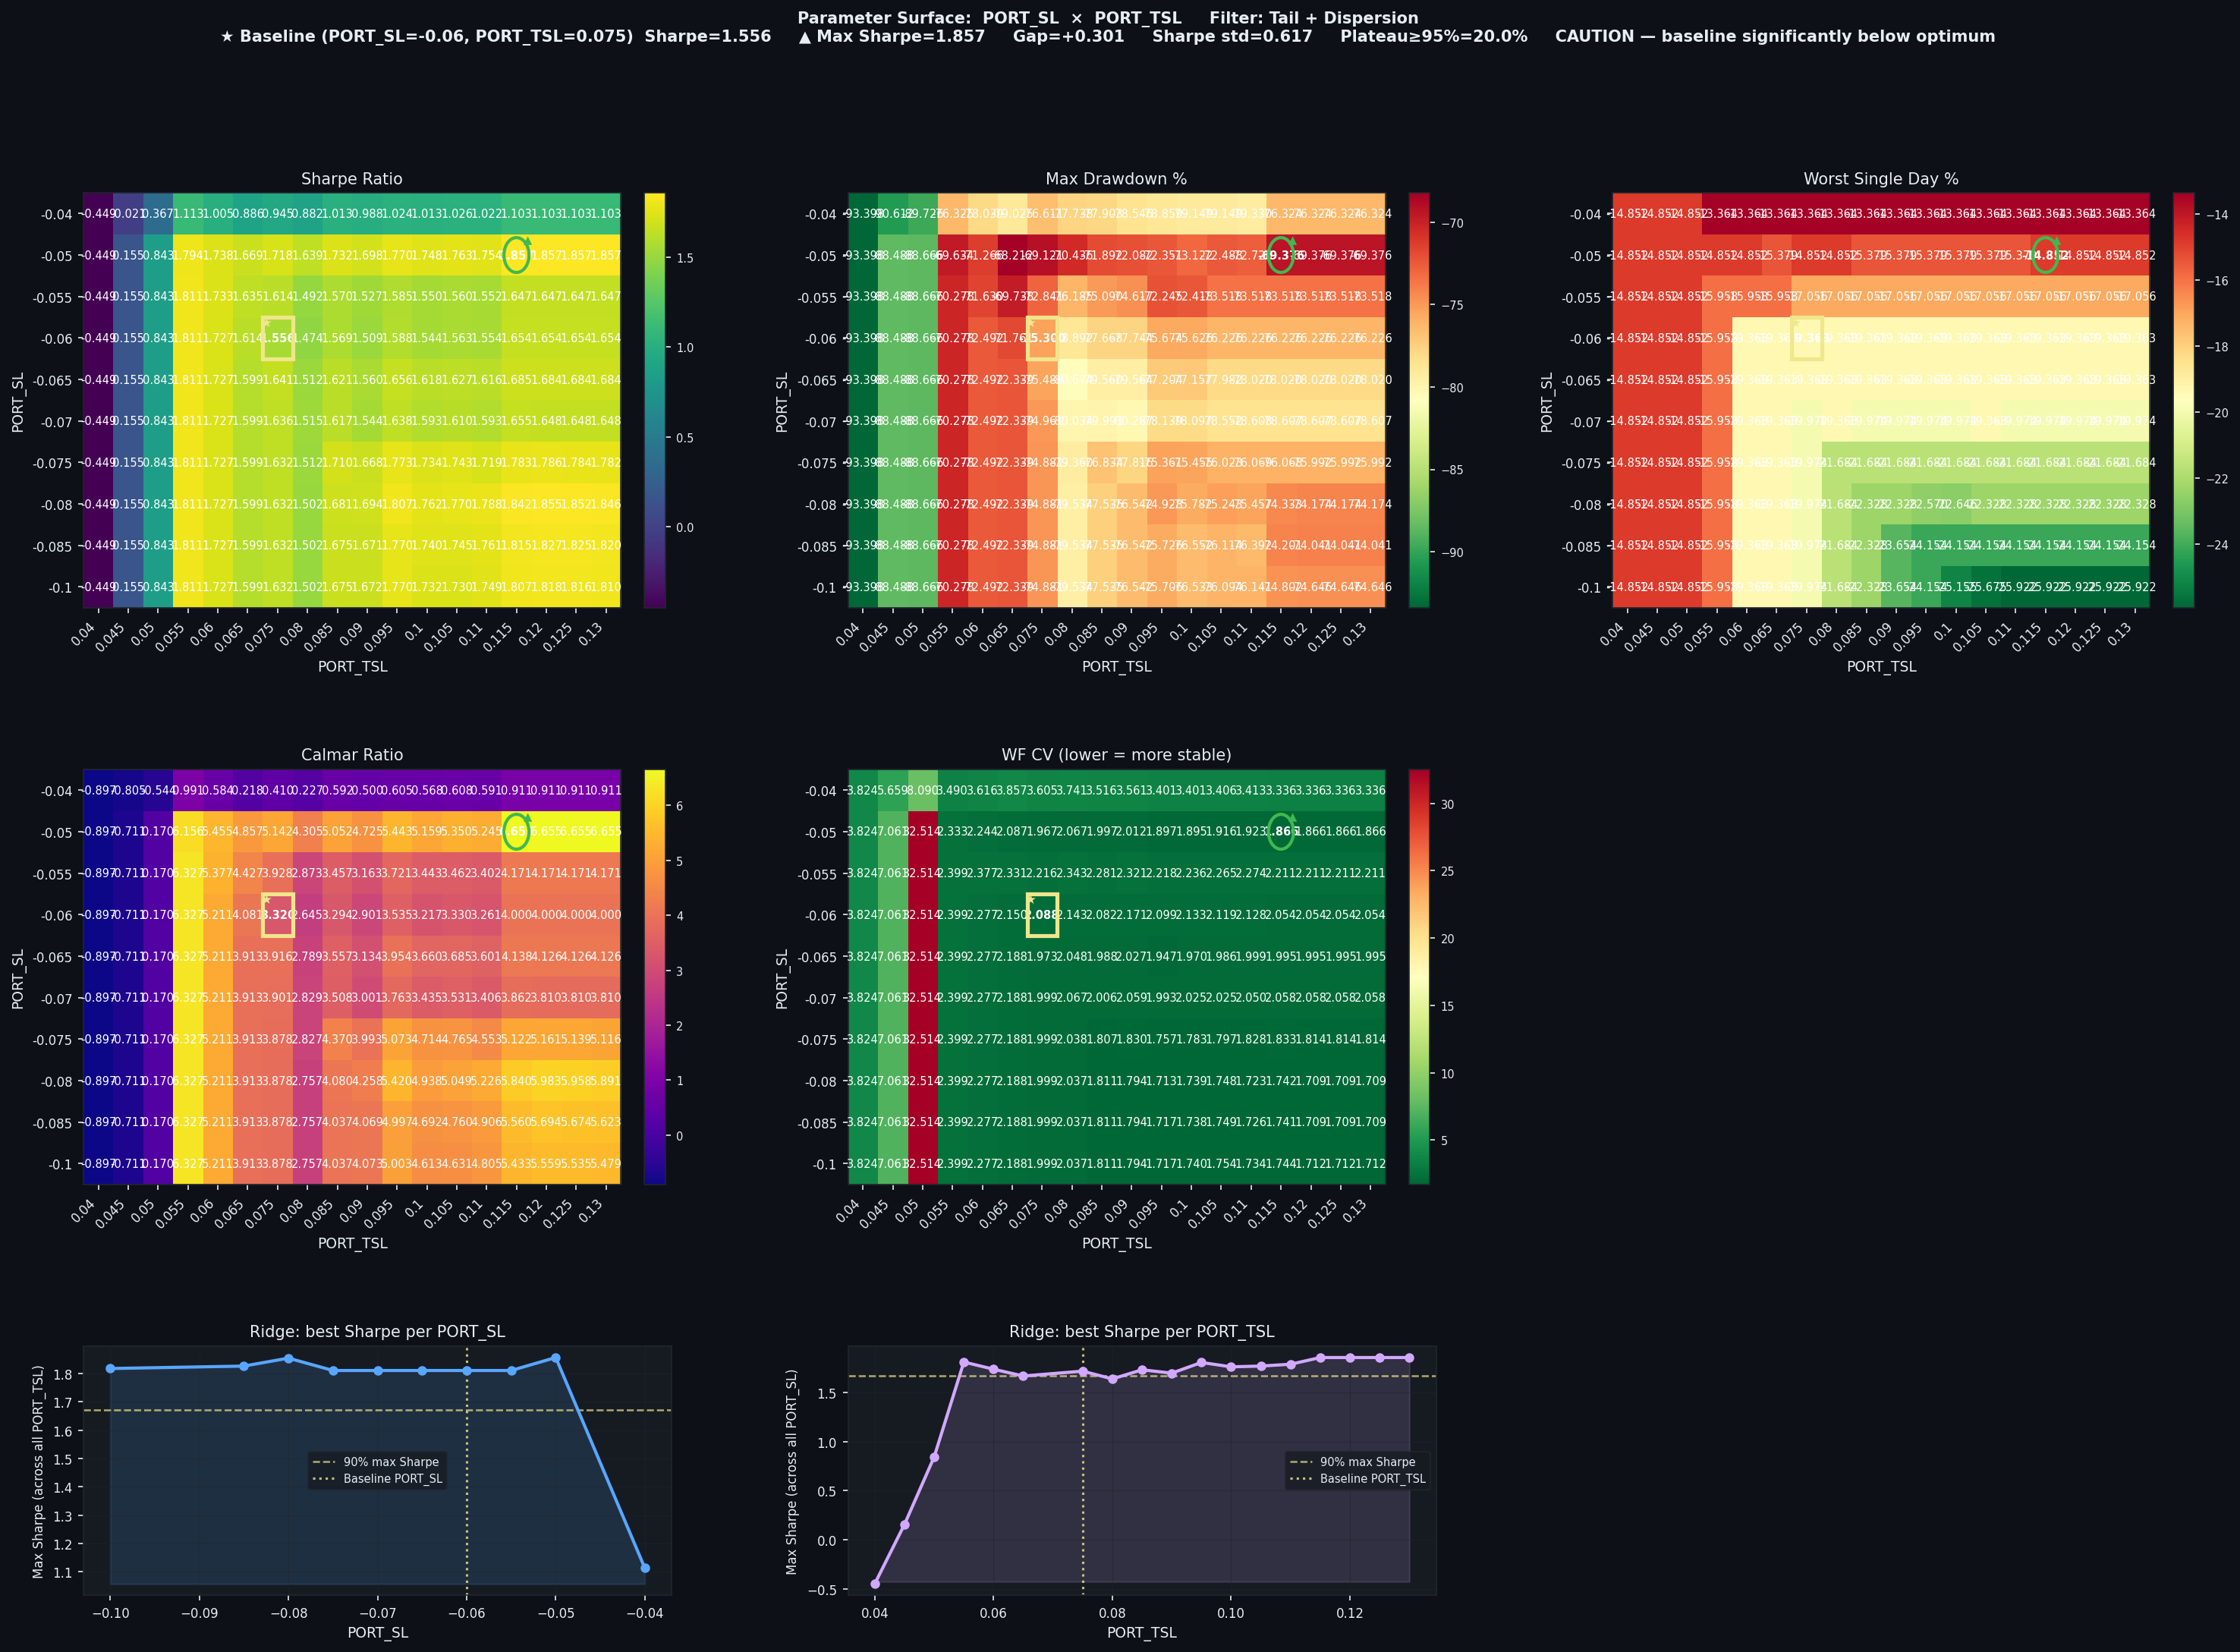

Source data for this figure (header and first rows):
PORT_SL, PORT_TSL, Sharpe, CAGR%, MaxDD%, Worst1D%, Calmar, WF_CV, baseline
-0.04, 0.04, -0.4488, -83.77, -93.4, -14.85, -0.897, 3.824, False
-0.04, 0.045, -0.0209, -72.95, -90.61, -14.85, -0.805, 5.659, False
-0.04, 0.05, 0.3669, -48.84, -89.73, -14.85, -0.544, 8.09, False
-0.04, 0.055, 1.113, 75.62, -76.33, -13.36, 0.991, 3.49, False
-0.04, 0.06, 1.005, 45.57, -78.04, -13.36, 0.584, 3.616, False
-0.04, 0.065, 0.8861, 17.24, -79.03, -13.36, 0.218, 3.857, False
-0.04, 0.075, 0.9445, 31.4, -76.61, -13.36, 0.41, 3.605, False
-0.04, 0.08, 0.8816, 17.68, -77.74, -13.36, 0.227, 3.741, False
-0.04, 0.085, 1.013, 46.13, -77.9, -13.36, 0.592, 3.516, False
-0.04, 0.09, 0.9876, 39.25, -78.55, -13.36, 0.5, 3.561, False
-0.04, 0.095, 1.024, 47.69, -78.86, -13.36, 0.605, 3.401, False
-0.04, 0.1, 1.013, 44.96, -79.15, -13.36, 0.568, 3.401, False
-0.04, 0.105, 1.026, 48.14, -79.15, -13.36, 0.608, 3.406, False
-0.04, 0.11, 1.022, 46.86, -79.33, -13.36, 0.591, 3.413, False
-0.04, 0.115, 1.103, 69.5, -76.32, -13.36, 0.911, 3.336, False
-0.04, 0.12, 1.103, 69.5, -76.32, -13.36, 0.911, 3.336, False
-0.04, 0.125, 1.103, 69.5, -76.32, -13.36, 0.911, 3.336, False
-0.04, 0.13, 1.103, 69.5, -76.32, -13.36, 0.911, 3.336, False
-0.05, 0.04, -0.4488, -83.77, -93.4, -14.85, -0.897, 3.824, False
-0.05, 0.045, 0.1555, -62.89, -88.49, -14.85, -0.711, 7.061, False
-0.05, 0.05, 0.843, 15.05, -88.67, -14.85, 0.17, 32.51, False
-0.05, 0.055, 1.794, 428.6, -69.63, -14.85, 6.156, 2.333, False
-0.05, 0.06, 1.738, 388.8, -71.27, -14.85, 5.455, 2.244, False
-0.05, 0.065, 1.669, 331.3, -68.21, -15.38, 4.857, 2.087, False
-0.05, 0.075, 1.718, 355.4, -69.12, -14.85, 5.142, 1.967, False
-0.05, 0.08, 1.639, 303.2, -70.44, -14.85, 4.305, 2.067, False
-0.05, 0.085, 1.732, 363.2, -71.89, -15.38, 5.052, 1.997, False
-0.05, 0.09, 1.698, 340.6, -72.08, -15.38, 4.725, 2.012, False
-0.05, 0.095, 1.77, 393.8, -72.35, -15.38, 5.443, 1.897, False
-0.05, 0.1, 1.748, 377.2, -73.12, -15.38, 5.159, 1.895, False
-0.05, 0.105, 1.763, 387.8, -72.49, -15.38, 5.35, 1.916, False
-0.05, 0.11, 1.754, 381.5, -72.73, -15.38, 5.245, 1.923, False
-0.05, 0.115, 1.857, 461.7, -69.38, -14.85, 6.655, 1.866, False
-0.05, 0.12, 1.857, 461.7, -69.38, -14.85, 6.655, 1.866, False
-0.05, 0.125, 1.857, 461.7, -69.38, -14.85, 6.655, 1.866, False
-0.05, 0.13, 1.857, 461.7, -69.38, -14.85, 6.655, 1.866, False
-0.055, 0.04, -0.4488, -83.77, -93.4, -14.85, -0.897, 3.824, False
-0.055, 0.045, 0.1555, -62.89, -88.49, -14.85, -0.711, 7.061, False
-0.055, 0.05, 0.843, 15.05, -88.67, -14.85, 0.17, 32.51, False
-0.055, 0.055, 1.811, 444.7, -70.28, -15.96, 6.327, 2.399, False
-0.055, 0.06, 1.733, 385.2, -71.63, -15.96, 5.377, 2.377, False
-0.055, 0.065, 1.635, 308.7, -69.74, -15.96, 4.427, 2.331, False
-0.055, 0.075, 1.614, 286.1, -72.84, -17.06, 3.928, 2.216, False
-0.055, 0.08, 1.492, 218.9, -76.19, -17.06, 2.873, 2.343, False
-0.055, 0.085, 1.57, 259.6, -75.09, -17.06, 3.457, 2.281, False
-0.055, 0.09, 1.527, 236, -74.62, -17.06, 3.163, 2.321, False
-0.055, 0.095, 1.585, 268.8, -72.25, -17.06, 3.721, 2.218, False
-0.055, 0.1, 1.55, 249.4, -72.42, -17.06, 3.443, 2.236, False
-0.055, 0.105, 1.56, 254.5, -73.52, -17.06, 3.462, 2.265, False
-0.055, 0.11, 1.552, 250.1, -73.52, -17.06, 3.402, 2.274, False
-0.055, 0.115, 1.647, 306.7, -73.52, -17.06, 4.171, 2.211, False
-0.055, 0.12, 1.647, 306.7, -73.52, -17.06, 4.171, 2.211, False
-0.055, 0.125, 1.647, 306.7, -73.52, -17.06, 4.171, 2.211, False
-0.055, 0.13, 1.647, 306.7, -73.52, -17.06, 4.171, 2.211, False
-0.06, 0.04, -0.4488, -83.77, -93.4, -14.85, -0.897, 3.824, False
-0.06, 0.045, 0.1555, -62.89, -88.49, -14.85, -0.711, 7.061, False
-0.06, 0.05, 0.843, 15.05, -88.67, -14.85, 0.17, 32.51, False
-0.06, 0.055, 1.811, 444.7, -70.28, -15.96, 6.327, 2.399, False
-0.06, 0.06, 1.727, 377.7, -72.49, -19.36, 5.211, 2.277, False
-0.06, 0.065, 1.614, 292.8, -71.76, -19.36, 4.081, 2.15, False
... 120 more rows
